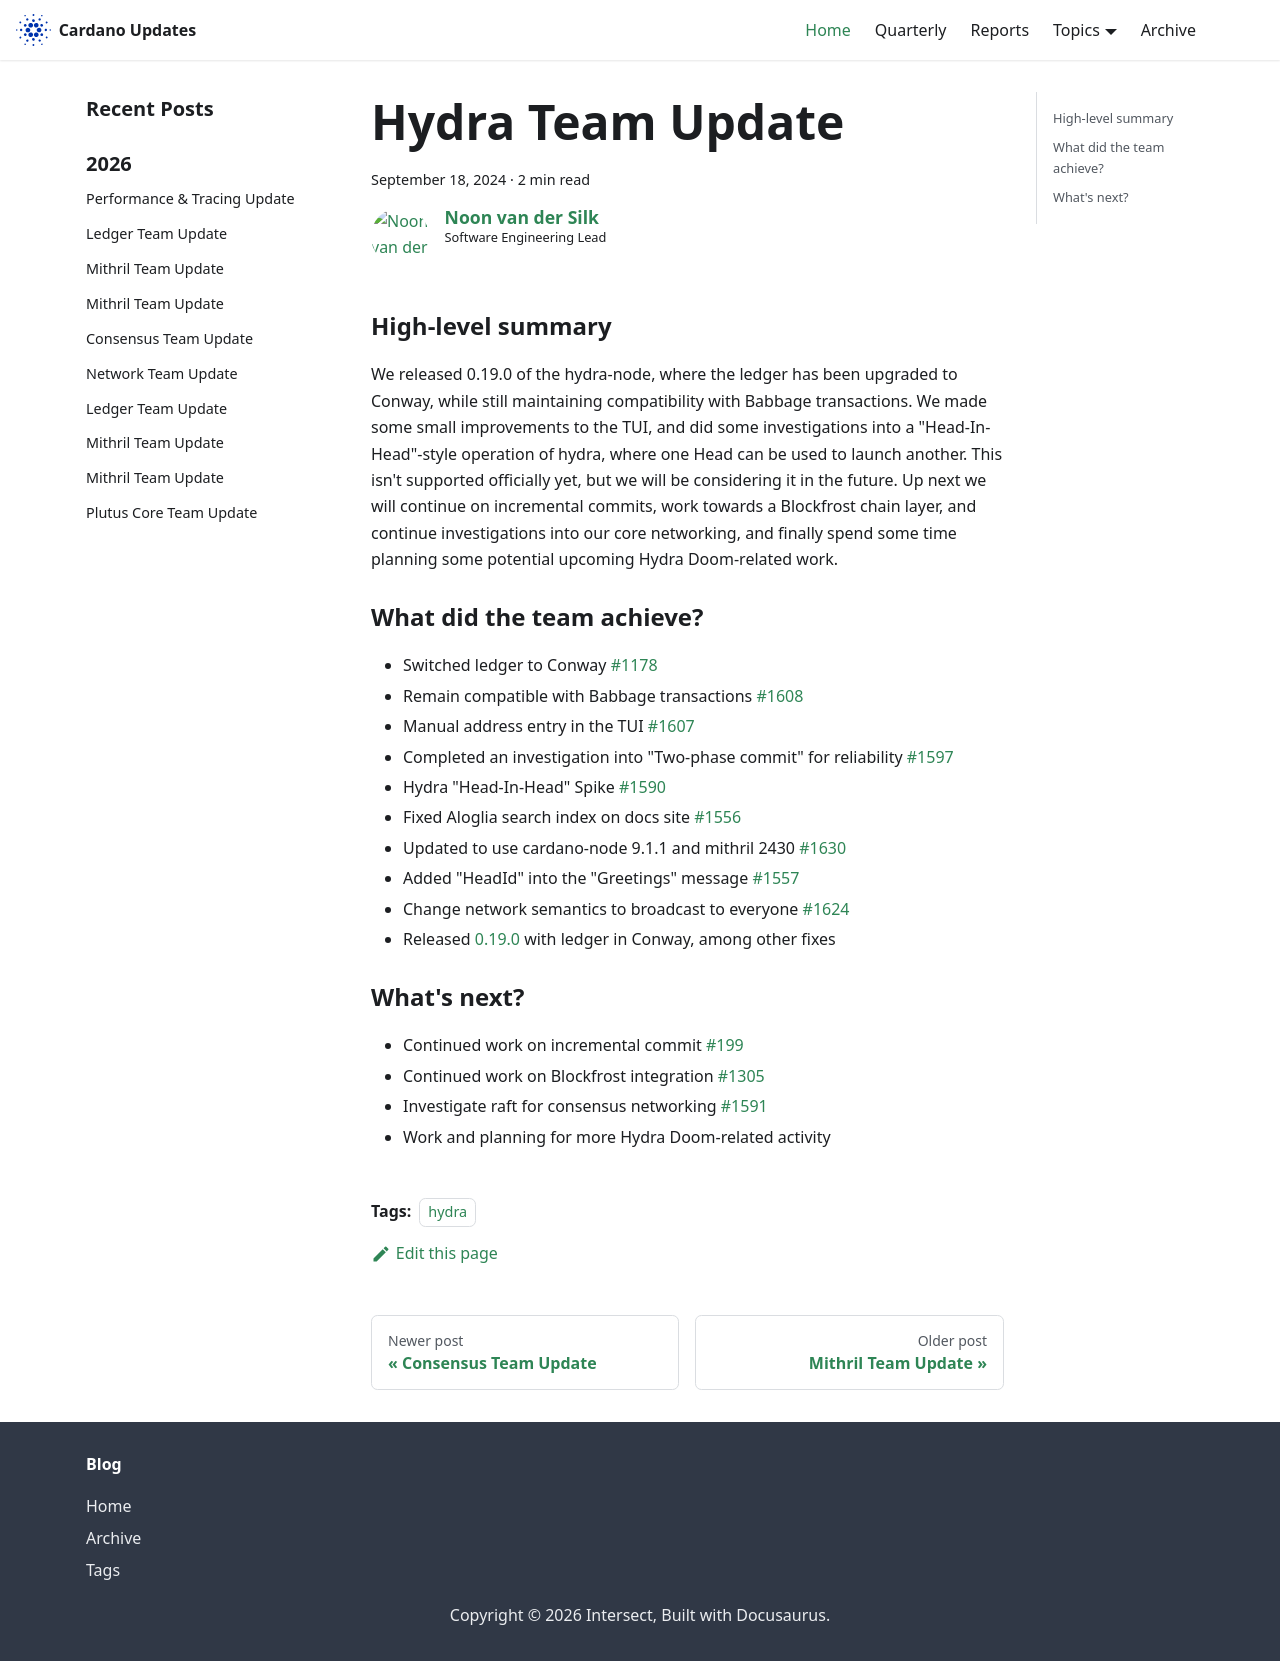

repository: IntersectMBO/cardano-updates · page: 2024-09-18-hydra/index.html · generator: docusaurus

---
title: Hydra Team Update
slug: 2024-09-18-hydra
authors: [noonio]
tags: [hydra]
hide_table_of_contents: false
---

### High-level summary

We released 0.19.0 of the hydra-node, where the ledger has been upgraded to
Conway, while still maintaining compatibility with Babbage transactions. We
made some small improvements to the TUI, and did some investigations into a
"Head-In-Head"-style operation of hydra, where one Head can be used to launch
another. This isn't supported officially yet, but we will be considering it in
the future. Up next we will continue on incremental commits, work towards a
Blockfrost chain layer, and continue investigations into our core networking,
and finally spend some time planning some potential upcoming Hydra
Doom-related work.

### What did the team achieve?

* Switched ledger to Conway [#1178](https://github.com/cardano-scaling/hydra/issues/1178)
* Remain compatible with Babbage transactions [#1608](https://github.com/cardano-scaling/hydra/pull/1608)
* Manual address entry in the TUI [#1607](https://github.com/cardano-scaling/hydra/pull/1607)
* Completed an investigation into "Two-phase commit" for reliability [#1597](https://github.com/cardano-scaling/hydra/issues/1597)
* Hydra "Head-In-Head" Spike [#1590](https://github.com/cardano-scaling/hydra/issues/1590)
* Fixed Aloglia search index on docs site [#1556](https://github.com/cardano-scaling/hydra/issues/1556)
* Updated to use cardano-node 9.1.1 and mithril 2430 [#1630](https://github.com/cardano-scaling/hydra/pull/1630)
* Added "HeadId" into the "Greetings" message [#1557](https://github.com/cardano-scaling/hydra/issues/1557)
* Change network semantics to broadcast to everyone [#1624](https://github.com/cardano-scaling/hydra/pull/1624)
* Released [0.19.0](https://github.com/cardano-scaling/hydra/releases/tag/0.19.0) with ledger in Conway, among other fixes

### What's next?

* Continued work on incremental commit [#199](https://github.com/cardano-scaling/hydra/issues/199)
* Continued work on Blockfrost integration [#1305](https://github.com/cardano-scaling/hydra/issues/1305)
* Investigate raft for consensus networking [#1591](https://github.com/cardano-scaling/hydra/issues/1305)
* Work and planning for more Hydra Doom-related activity
